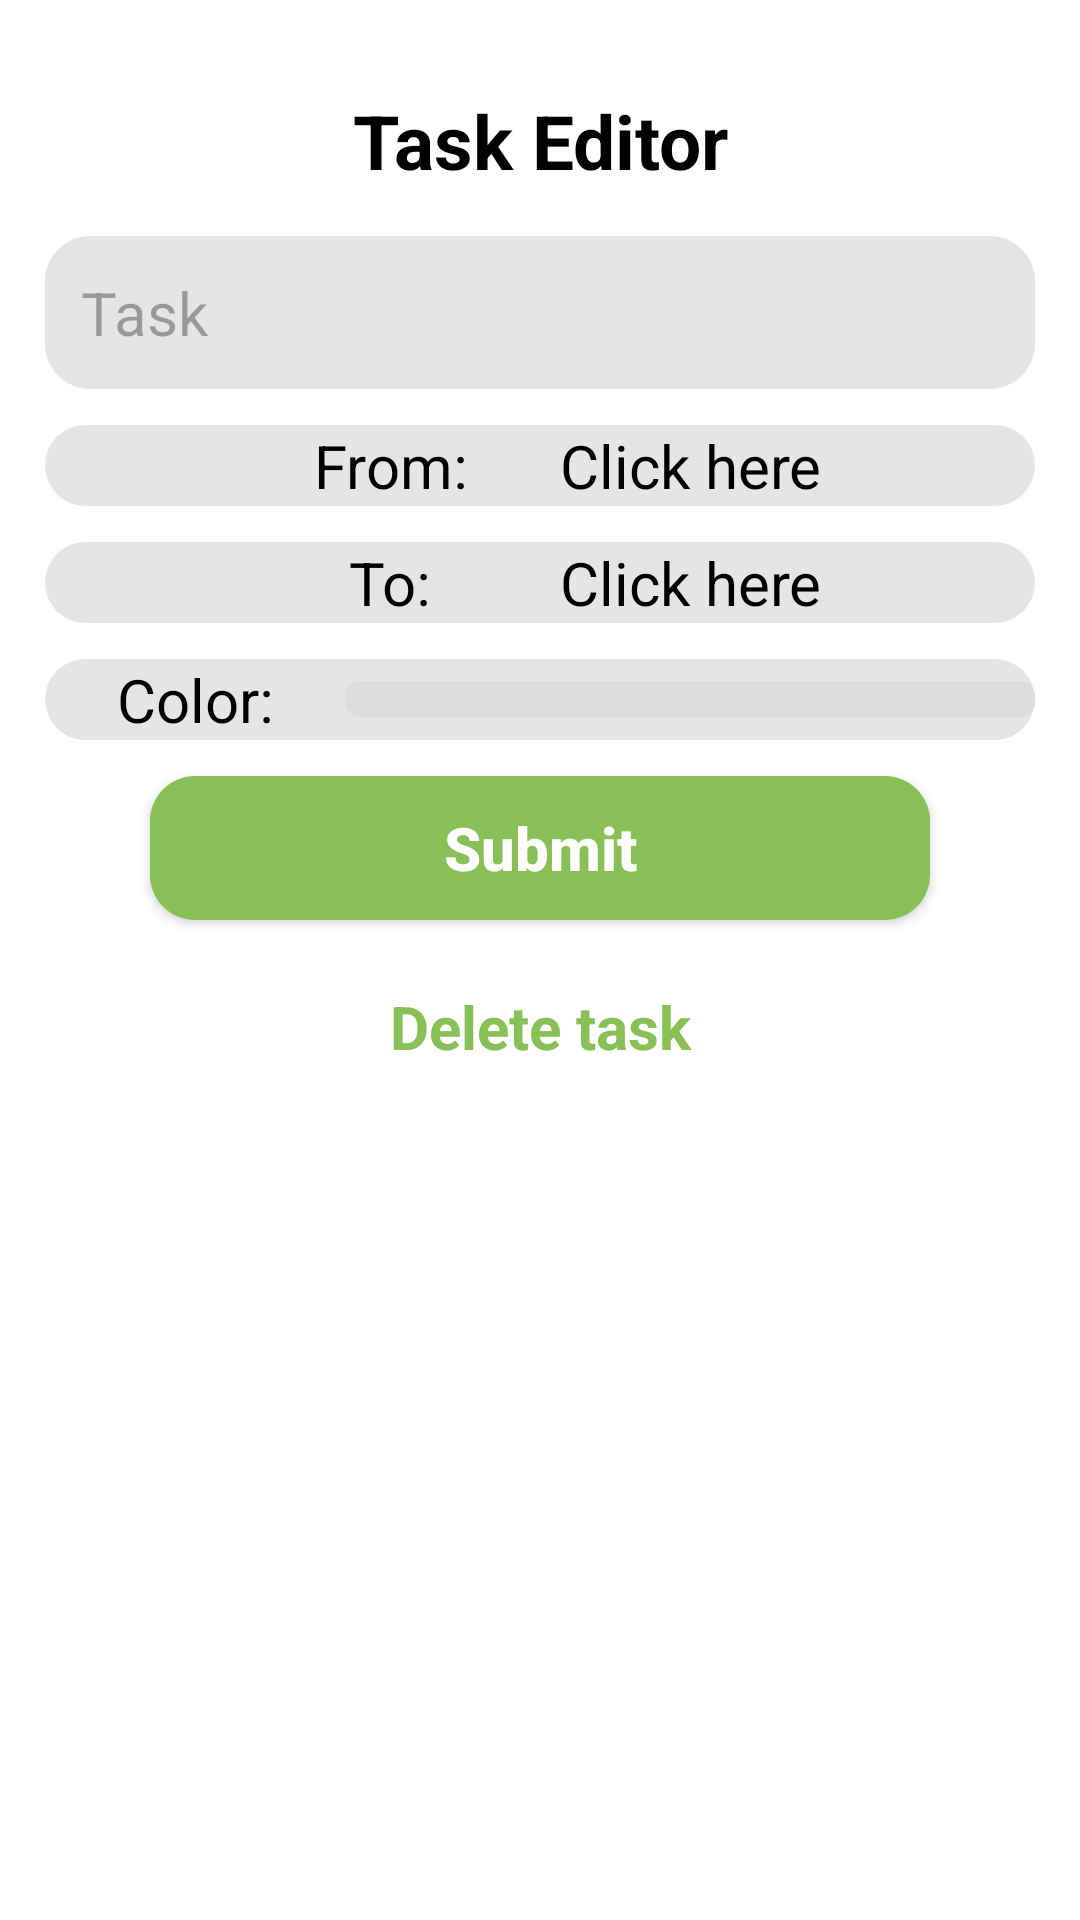

Reconstruct the res/layout file that produces this screen, plus the resources it refers to.
<!-- AndroidManifest.xml: application theme Theme.TimetableManager -->
<!-- res/layout/activity_task_editor.xml -->
<?xml version="1.0" encoding="utf-8"?>
<LinearLayout xmlns:android="http://schemas.android.com/apk/res/android"
    xmlns:app="http://schemas.android.com/apk/res-auto"
    xmlns:tools="http://schemas.android.com/tools"
    android:layout_width="match_parent"
    android:layout_height="match_parent"
    android:padding="15dp"
    android:gravity="center_horizontal"
    android:background="@color/white"
    tools:context=".TaskEditor"
    android:orientation="vertical">

    <TextView
        android:layout_width="match_parent"
        android:layout_height="wrap_content"
        android:text="@string/task_editor"
        android:gravity="center"
        android:textColor="@color/black"
        android:textStyle="bold"
        android:textSize="25dp"
        android:padding="15dp"/>

    <EditText
        android:id="@+id/etTask"
        android:layout_width="match_parent"
        android:layout_height="wrap_content"
        android:background="@drawable/edittext"
        android:textSize="20dp"
        android:hint="@string/task"
        android:padding="12dp"
        android:layout_marginBottom="12dp"
        android:textColor="@color/black"/>

    <LinearLayout
        android:layout_width="match_parent"
        android:background="@drawable/edittext"
        android:layout_height="wrap_content"
        android:gravity="center"
        android:layout_marginBottom="12dp">


        <TextView
            android:id="@+id/tvFrom"
            android:layout_width="100dp"
            android:layout_height="wrap_content"
            android:text="@string/from_text"
            android:textSize="20dp"
            android:gravity="center"
            android:textColor="@color/black"/>

        <TextView
            android:id="@+id/tvClickHere1"
            android:layout_width="100dp"
            android:layout_height="wrap_content"
            android:text="@string/click_here"
            android:textSize="20dp"
            android:gravity="center"
            android:textColor="@color/black"/>


    </LinearLayout>

    <LinearLayout
        android:layout_width="match_parent"
        android:background="@drawable/edittext"
        android:layout_height="wrap_content"
        android:gravity="center"
        android:layout_marginBottom="12dp">


        <TextView
            android:id="@+id/tvColor"
            android:layout_width="100dp"
            android:layout_height="wrap_content"
            android:background="@drawable/edittext"
            android:text="@string/toText"
            android:textSize="20dp"
            android:gravity="center"
            android:textColor="@color/black"/>

        <TextView
            android:id="@+id/tvClickHere2"
            android:layout_width="100dp"
            android:layout_height="wrap_content"
            android:text="@string/click_here"
            android:textSize="20dp"
            android:gravity="center"
            android:textColor="@color/black"/>


    </LinearLayout>

    <LinearLayout
        android:layout_width="match_parent"
        android:background="@drawable/edittext"
        android:layout_height="wrap_content"
        android:gravity="center"
        android:layout_marginBottom="12dp">


        <TextView
            android:id="@+id/tvColorSpinner"
            android:layout_width="100dp"
            android:layout_height="wrap_content"
            android:text="@string/color"
            android:textSize="20dp"
            android:gravity="center"
            android:textColor="@color/black"/>

        <Spinner
            android:id="@+id/sColor"
            android:layout_width="match_parent"
            android:layout_height="wrap_content"
            android:gravity="center"
            android:background="@drawable/box"
            android:padding="6dp" />


    </LinearLayout>


    <Button
        android:id="@+id/tvSubmit"
        android:layout_width="260dp"
        android:layout_height="wrap_content"
        android:text="@string/submit"
        android:textAllCaps="false"
        android:textColor="@color/white"
        android:background="@drawable/button"
        android:gravity="center"
        android:padding="10dp"
        android:layout_marginBottom="12dp"
        android:textStyle="bold"
        android:textSize="20dp"/>

    <TextView
        android:id="@+id/tvDelete"
        android:layout_width="match_parent"
        android:layout_height="wrap_content"
        android:text="@string/delete_task"
        android:textColor="@color/main"
        android:textStyle="bold"
        android:textSize="20dp"
        android:gravity="center"
        android:padding="10dp"
        />

</LinearLayout>
<!-- resources referenced by this layout -->
<resources>
  <color name="black">#000000</color>
  <color name="main">#88c057</color>
  <color name="white">#ffffff</color>
  <!-- drawable box (drawable) -->
  <?xml version="1.0" encoding="utf-8"?>
  <shape
      android:shape="rectangle"
      xmlns:android="http://schemas.android.com/apk/res/android">
      <corners android:radius="5dp"/>
      <solid android:color="@color/grey"/>
  </shape>
  <!-- drawable button (drawable) -->
  <?xml version="1.0" encoding="utf-8"?>
  <shape
      android:shape="rectangle"
      xmlns:android="http://schemas.android.com/apk/res/android">
      <corners android:radius="15dp" />
      <solid android:color="@color/main"/>
  
  </shape>
  <!-- drawable edittext (drawable) -->
  <?xml version="1.0" encoding="utf-8"?>
  <shape
      android:shape="rectangle"
      xmlns:android="http://schemas.android.com/apk/res/android">
      <corners android:radius="15dp"/>
      <solid android:color="@color/backgrounds"/>
  </shape>
  <string name="click_here">Click here</string>
  <string name="color">Color:</string>
  <string name="delete_task">Delete task</string>
  <string name="from_text">From:</string>
  <string name="submit">Submit</string>
  <string name="task">Task</string>
  <string name="task_editor">Task Editor</string>
  <string name="toText">To:</string>
  <style name="Theme.TimetableManager" parent="Base.Theme.TimetableManager" />
  <color name="grey">#dddddd</color>
  <color name="backgrounds">#e5e5e5</color>
  <style name="Base.Theme.TimetableManager" parent="Theme.Material3.DayNight.NoActionBar">
          
          
      </style>
</resources>
